4-way image classification set "dataset_oiseaux" from GitHub (Yannickthomas0602/Yolo_projet_etude); label vocabulary: balbuzard, cormoran, heron, mouette goeland.

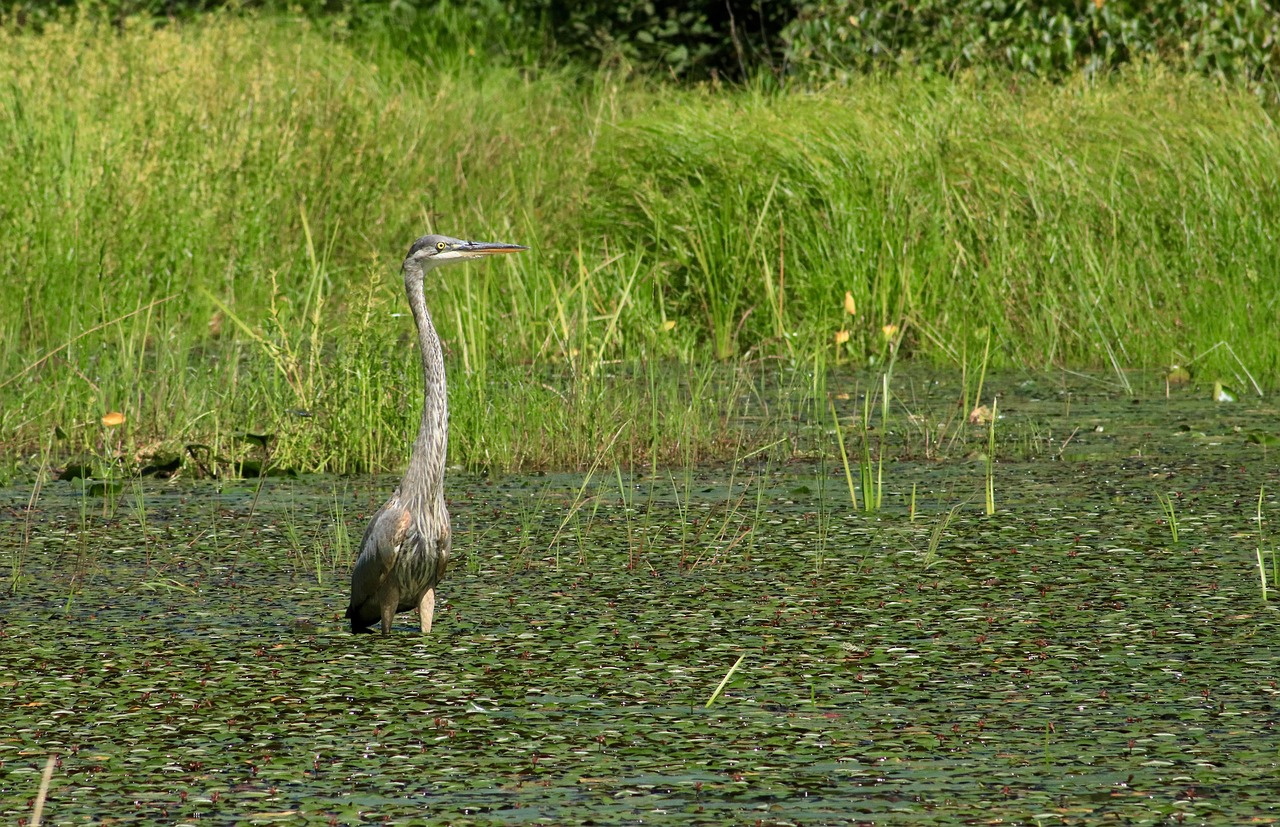
Label: heron

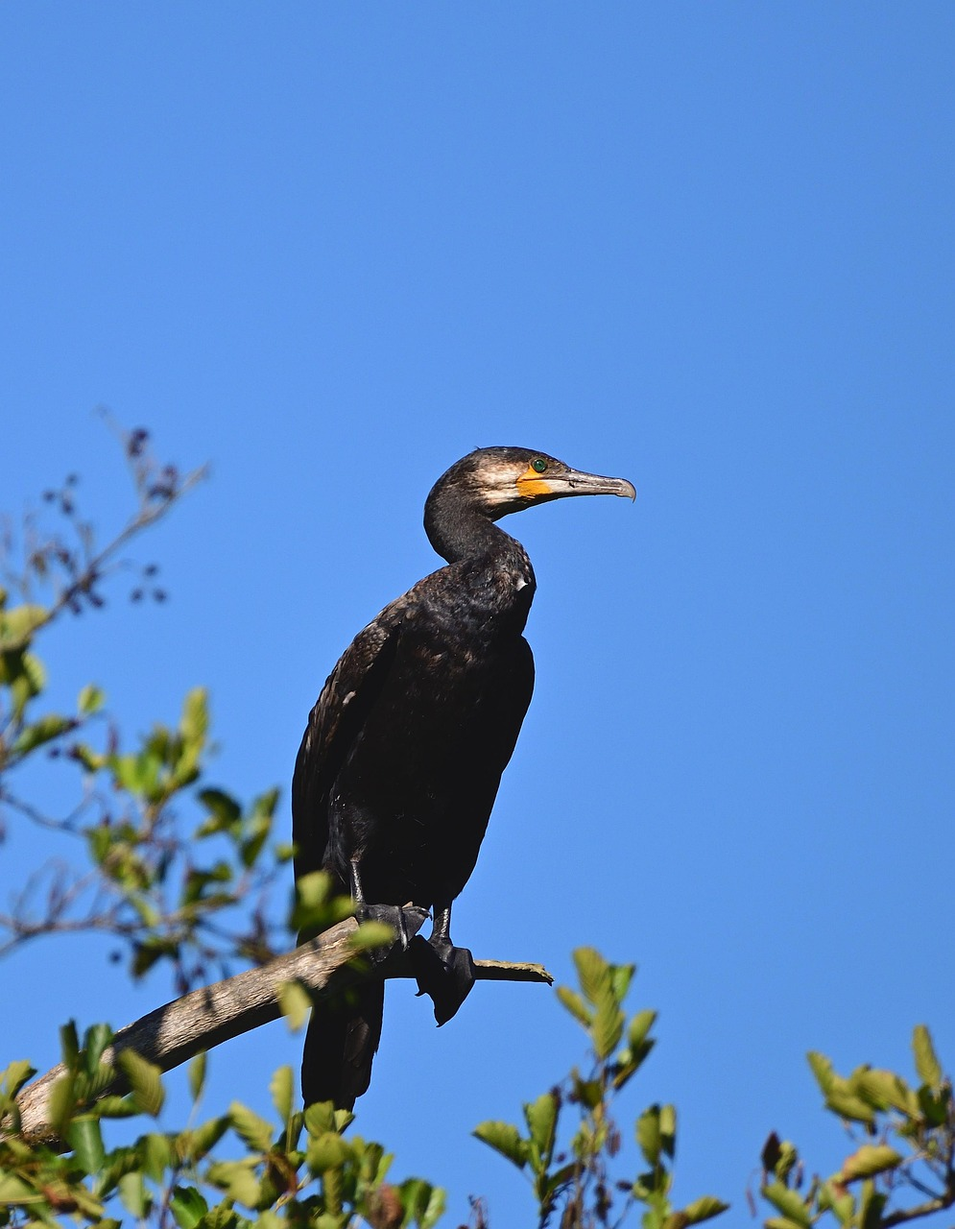
Label: cormoran

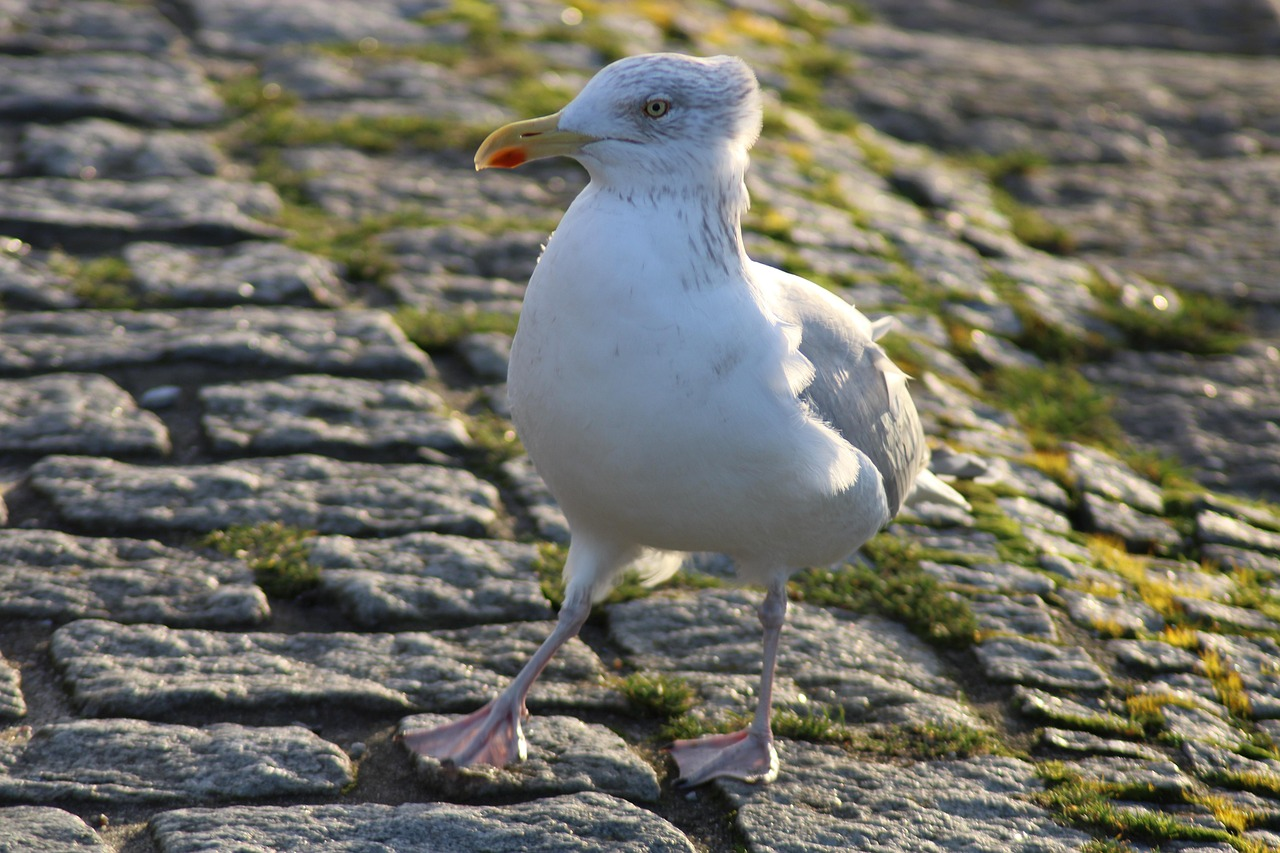
Label: mouette goeland

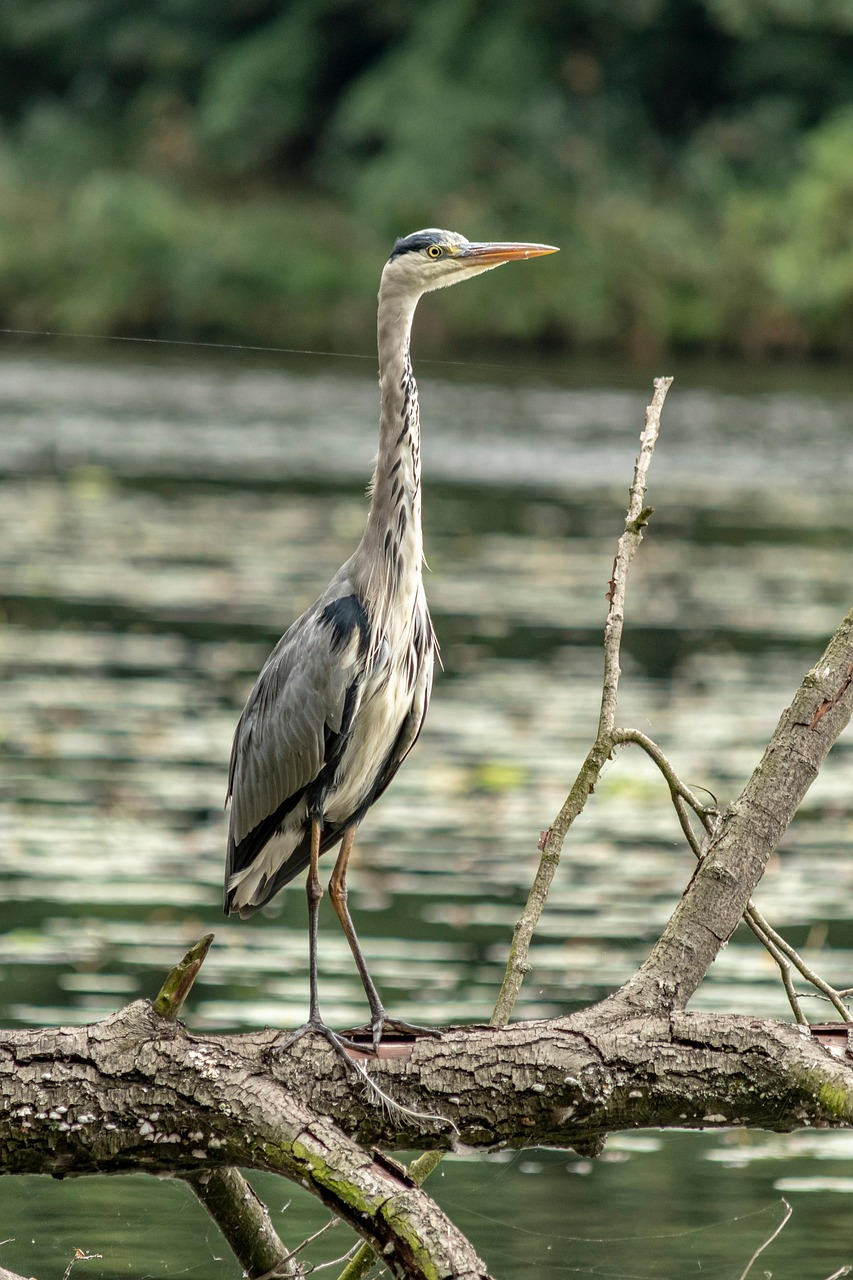
Label: heron

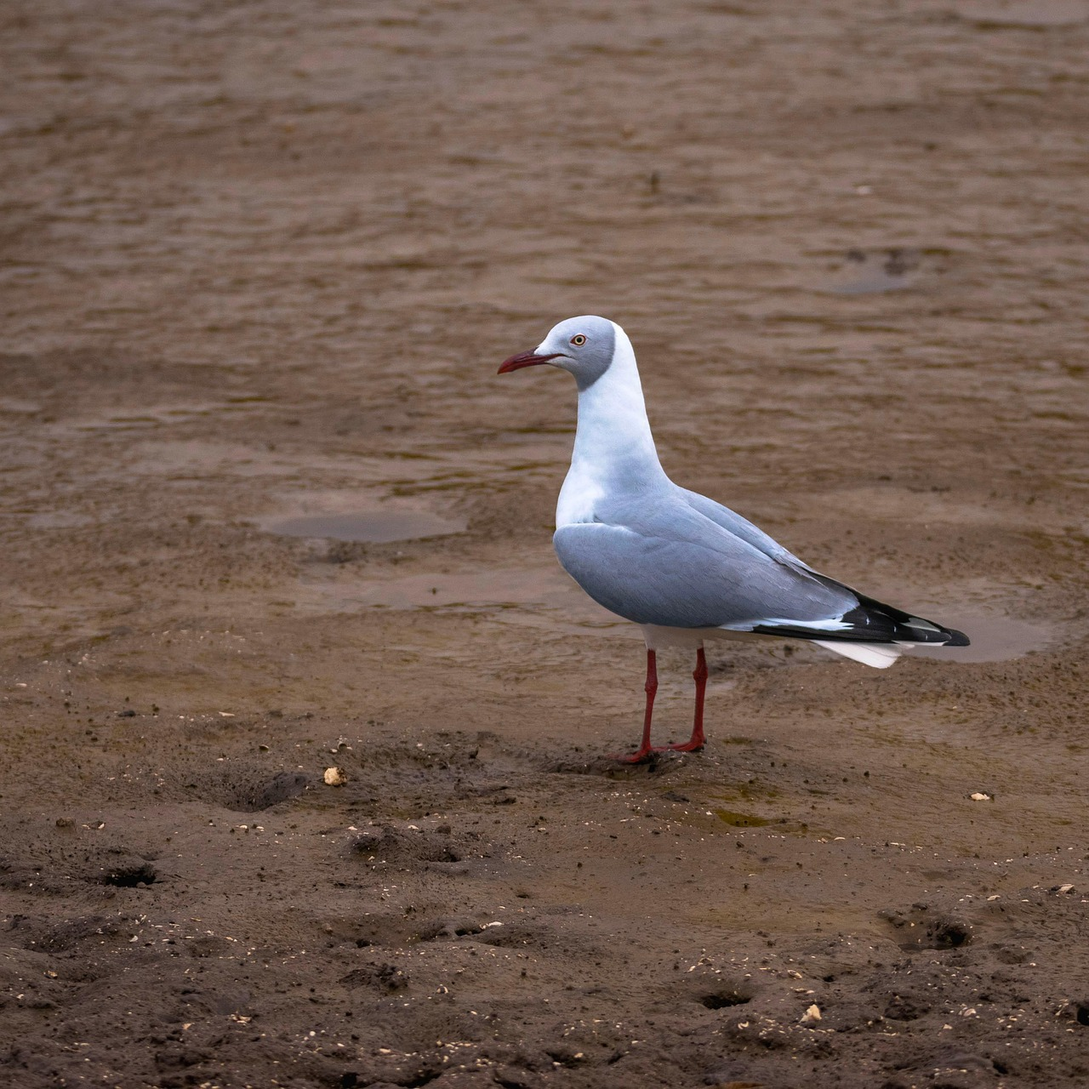
Label: mouette goeland

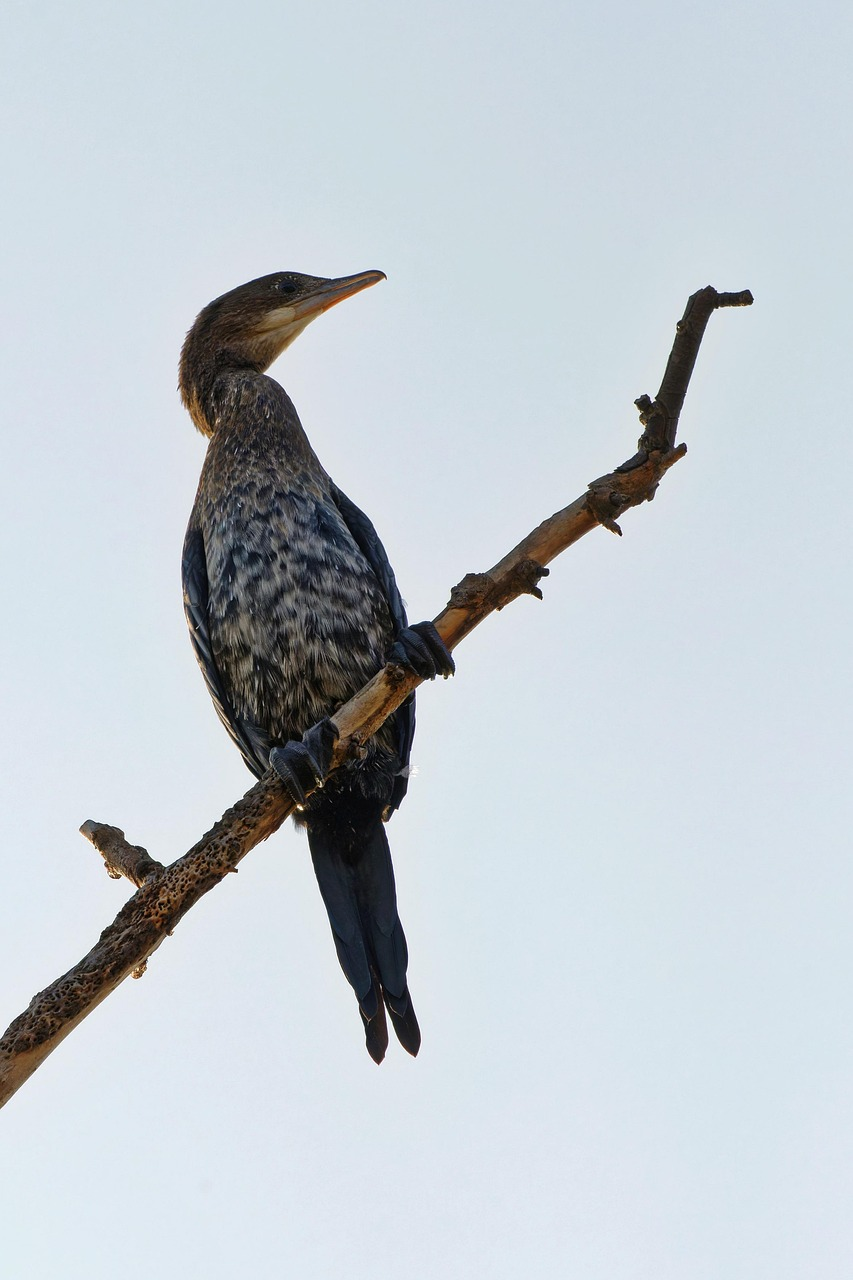
Label: cormoran
